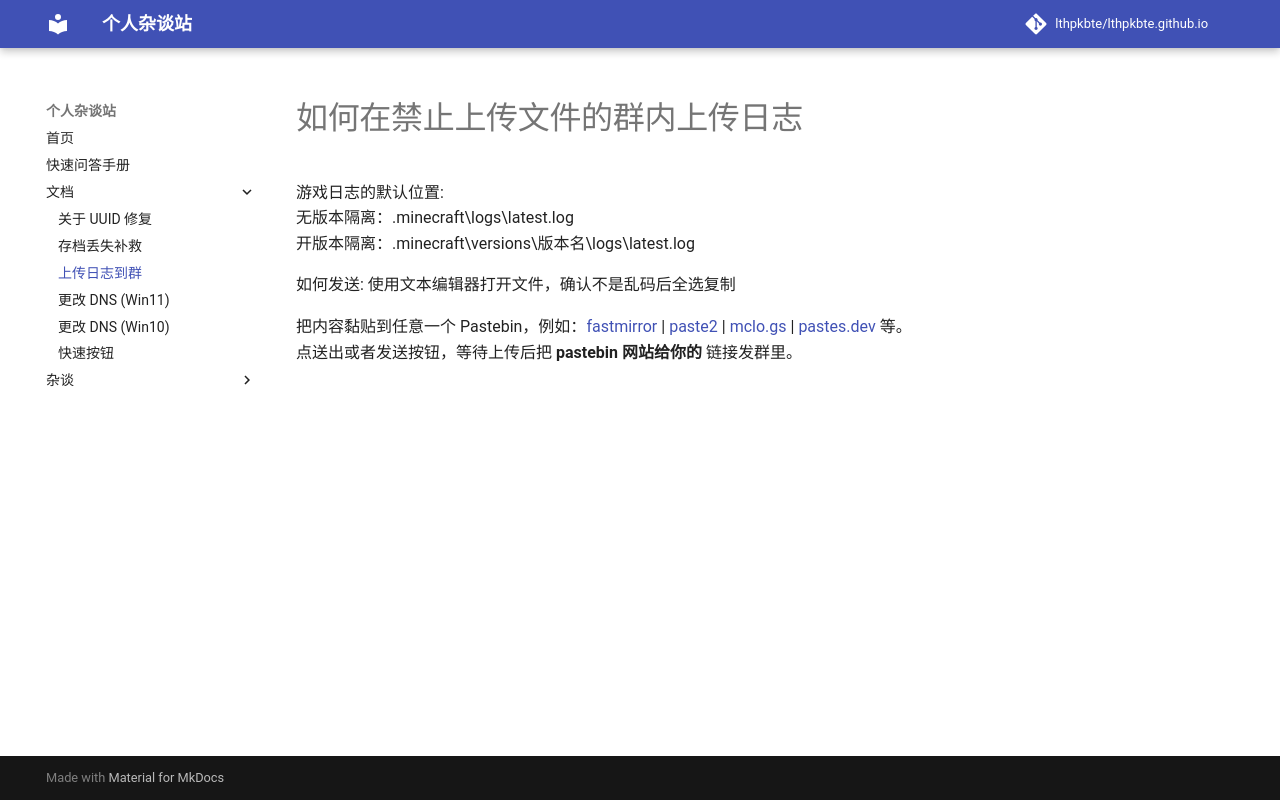

repository: LTHPKBTE/lthpkbte.github.io · page: doc/upload_log_to_group/index.html · generator: mkdocs

# 如何在禁止上传文件的群内上传日志

游戏日志的默认位置:  
无版本隔离：\.minecraft\logs\latest.log  
开版本隔离：\.minecraft\versions\版本名\logs\latest.log  

如何发送: 使用文本编辑器打开文件，确认不是乱码后全选复制

把内容黏贴到任意一个 Pastebin，例如：[fastmirror](https://paste.fastmirror.net/) | [paste2](https://paste2.org/) | [mclo.gs](https://mclo.gs/) | [pastes.dev](https://pastes.dev/) 等。  
点送出或者发送按钮，等待上传后把 **pastebin 网站给你的** 链接发群里。
